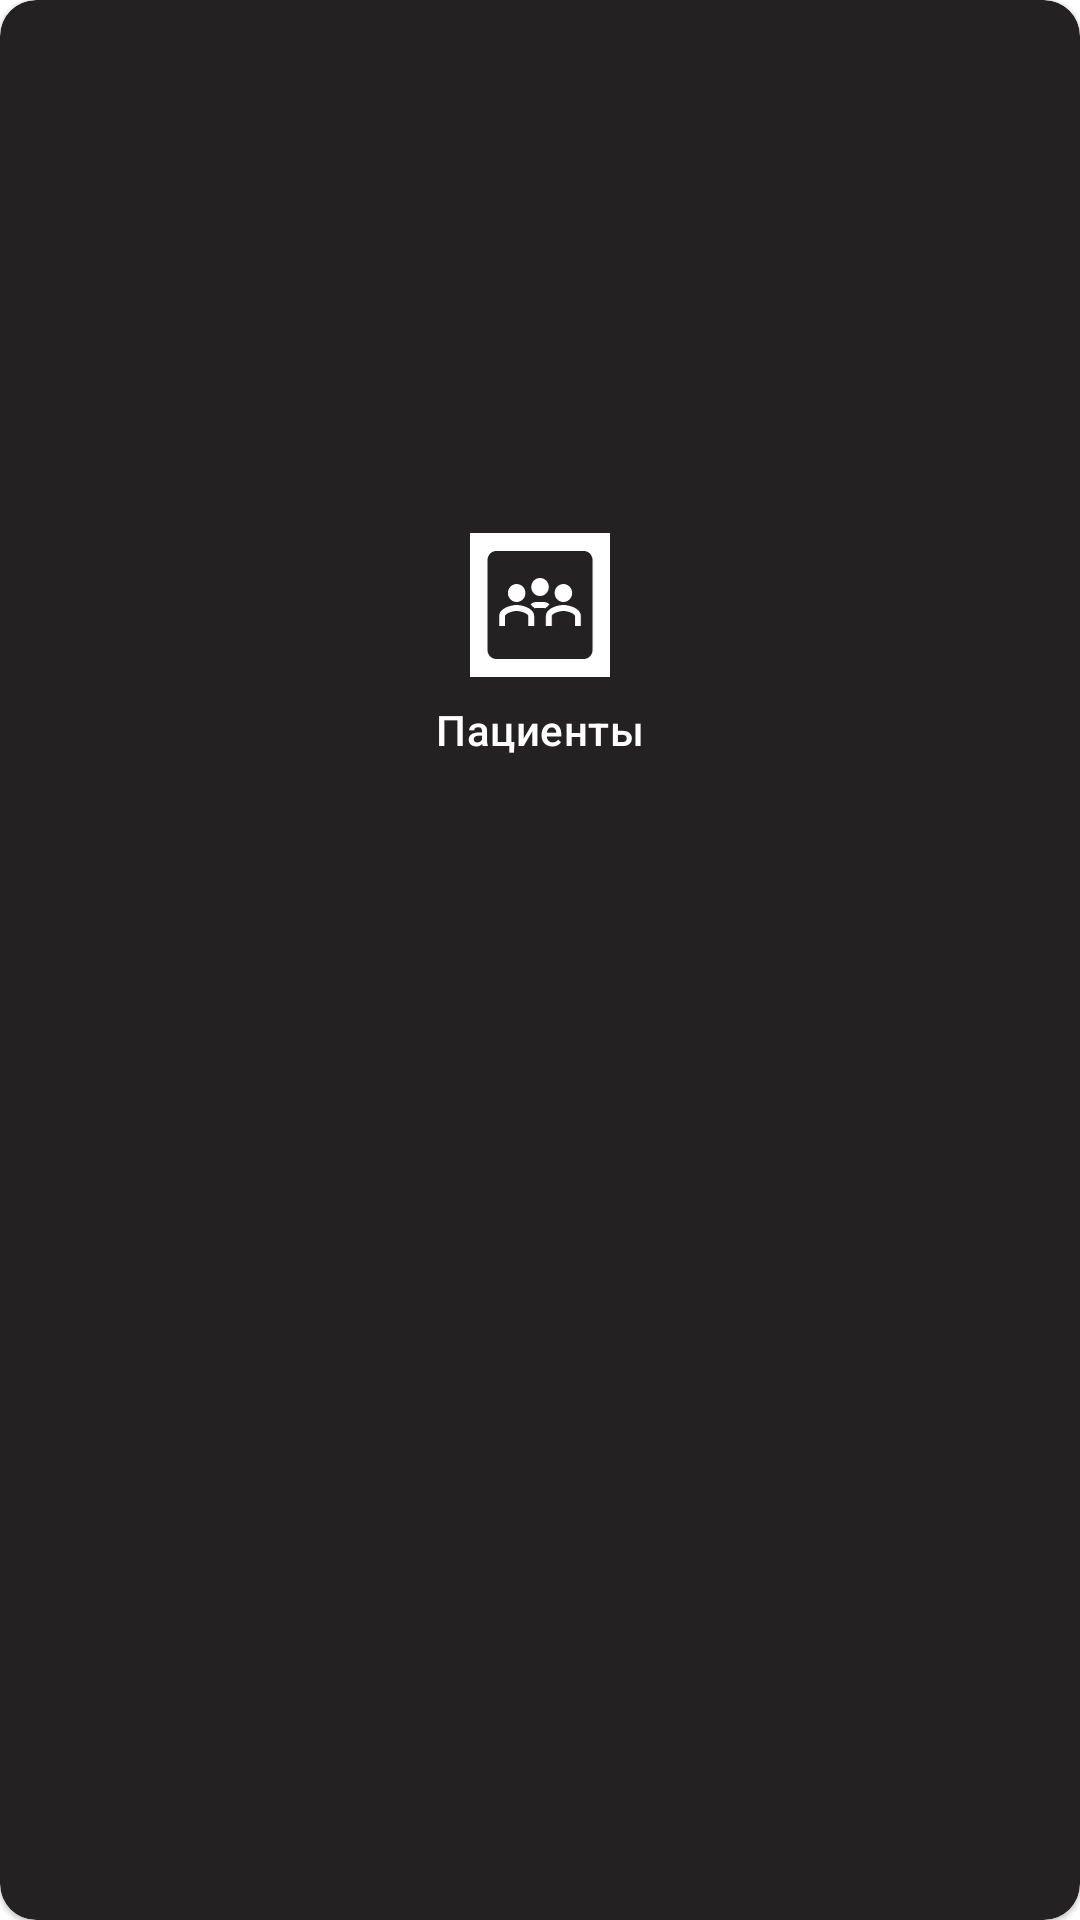

Write the Android layout XML for this screen, with the resource values it uses.
<!-- AndroidManifest.xml: application theme Theme.PatientExaminationProtocol -->
<!-- res/layout/menu_button.xml -->
<?xml version="1.0" encoding="utf-8"?>
<com.google.android.material.card.MaterialCardView
    android:id="@+id/menu_button"
    xmlns:android="http://schemas.android.com/apk/res/android"
    xmlns:app="http://schemas.android.com/apk/res-auto"
    app:cardCornerRadius="12dp"
    android:backgroundTint="@color/blackDefault"
    android:layout_width="wrap_content"
    android:layout_height="wrap_content">


    <androidx.constraintlayout.widget.ConstraintLayout
        android:layout_width="match_parent"
        android:layout_height="match_parent">

        <ImageView
            android:id="@+id/menu_button_image"
            android:layout_width="48dp"
            android:layout_height="48dp"
            app:layout_constraintVertical_bias="0.3"
            android:src="@drawable/ic_menu_patient"
            app:layout_constraintEnd_toEndOf="parent"
            app:layout_constraintStart_toStartOf="parent"
            app:layout_constraintTop_toTopOf="parent"
            app:layout_constraintBottom_toBottomOf="parent"/>

        <TextView
            android:id="@+id/menu_button_text"
            style="@style/TextAppearance.MaterialComponents.Headline6"
            android:layout_width="match_parent"
            android:layout_height="wrap_content"
            android:layout_margin="8dp"
            android:paddingHorizontal="10dp"
            android:text="Пациенты"
            android:gravity="center"
            android:maxLines="2"
            android:textAlignment="center"
            android:textSize="14dp"
            android:textColor="@color/white"
            app:layout_constraintVertical_bias="0.0"
            app:layout_constraintBottom_toBottomOf="parent"
            app:layout_constraintEnd_toEndOf="parent"
            app:layout_constraintStart_toStartOf="parent"
            app:layout_constraintTop_toBottomOf="@+id/menu_button_image" />


    </androidx.constraintlayout.widget.ConstraintLayout>
</com.google.android.material.card.MaterialCardView>
<!-- resources referenced by this layout -->
<resources>
  <color name="blackDefault">#232121</color>
  <color name="white">#FFFFFFFF</color>
  <!-- drawable ic_menu_patient: vector/xml drawable (drawable, 3094 chars, omitted) -->
  <style name="Theme.PatientExaminationProtocol" parent="Theme.MaterialComponents.DayNight.NoActionBar">
          
          <item name="colorPrimary">@color/purple_500</item>
          <item name="colorPrimaryVariant">@color/purple_700</item>
          <item name="colorOnPrimary">@color/white</item>
          
          <item name="colorSecondary">@color/teal_200</item>
          <item name="colorSecondaryVariant">@color/teal_700</item>
          <item name="colorOnSecondary">@color/black</item>
          
          <item name="android:statusBarColor" tools:targetApi="l">?attr/colorPrimaryVariant</item>
          
      </style>
  <color name="purple_500">#FF6200EE</color>
  <color name="purple_700">#FF3700B3</color>
  <color name="teal_200">#FF03DAC5</color>
  <color name="teal_700">#FF018786</color>
  <color name="black">#FF000000</color>
</resources>
